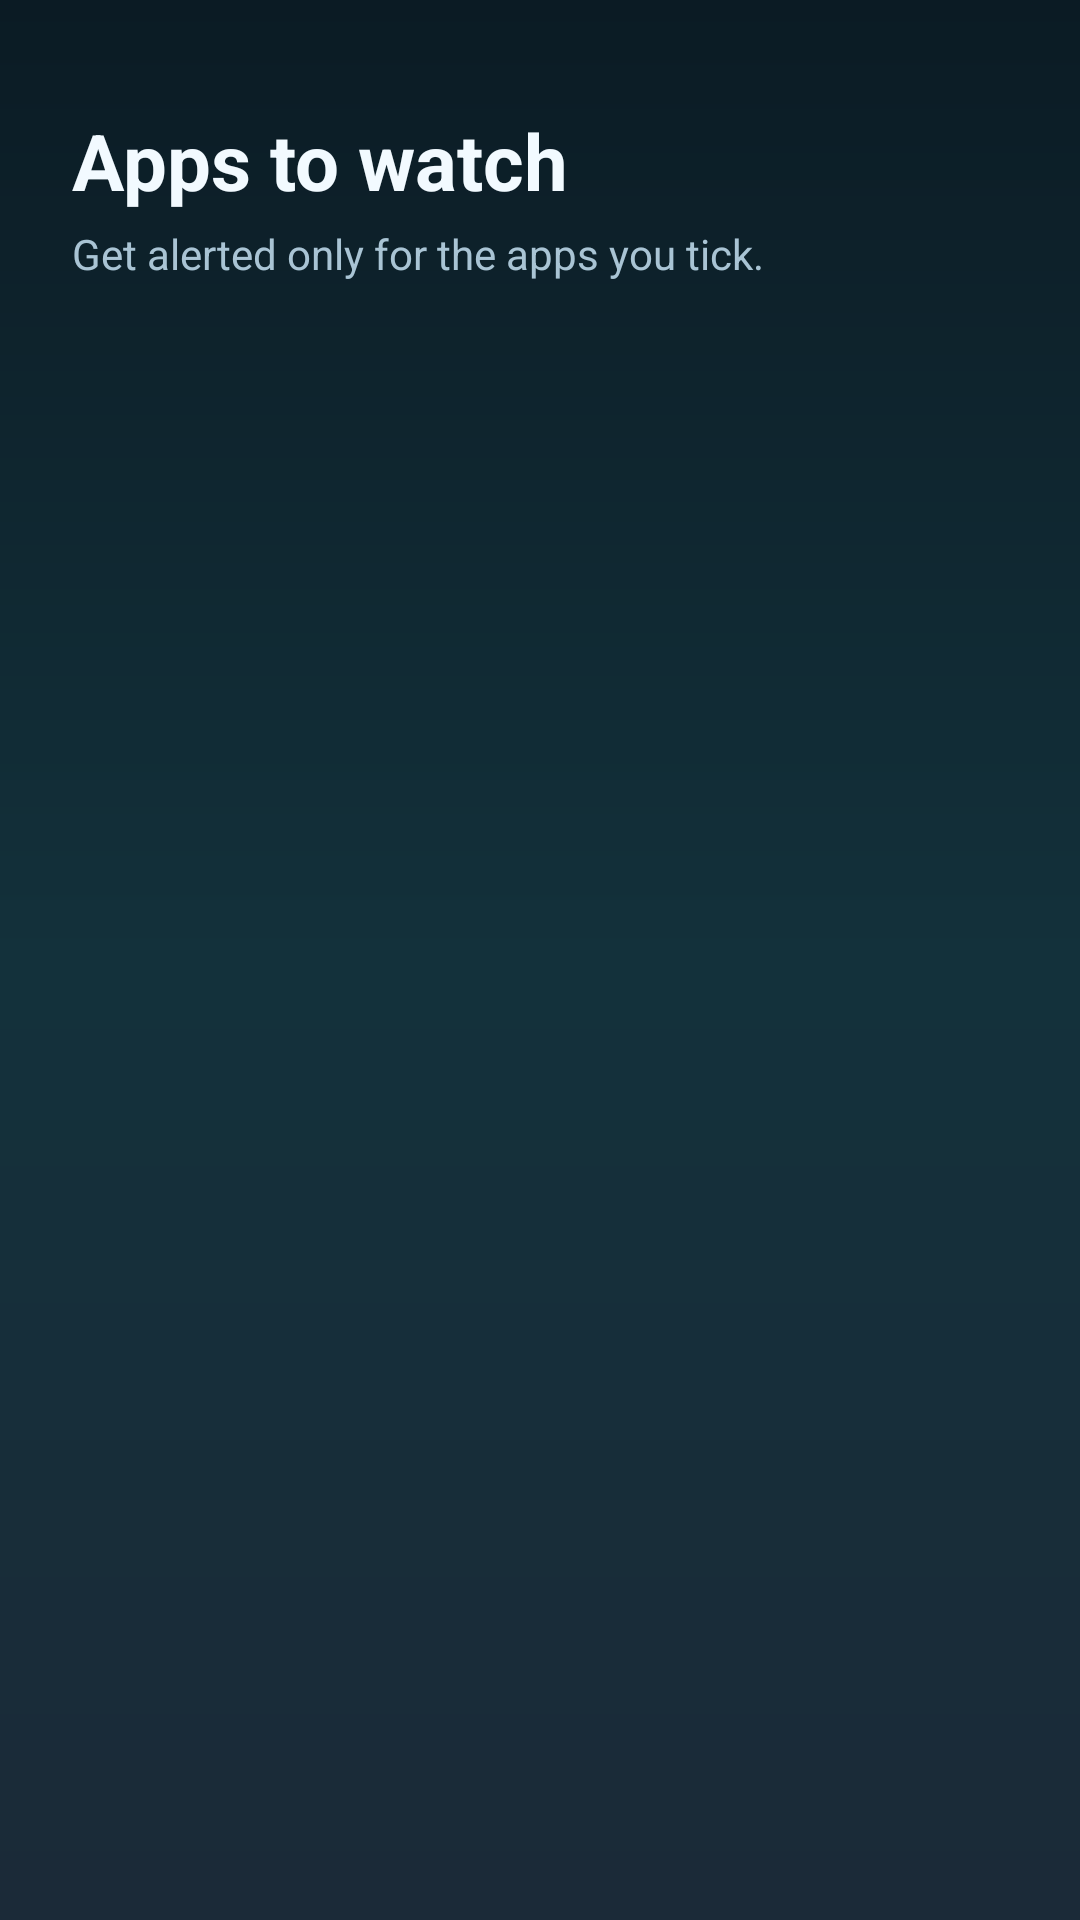

The Android layout XML behind this screen, and the referenced resources:
<!-- AndroidManifest.xml: application theme Theme.PlayIntegrityAlert -->
<!-- res/layout/activity_app_picker.xml -->
<?xml version="1.0" encoding="utf-8"?>
<LinearLayout xmlns:android="http://schemas.android.com/apk/res/android"
    android:layout_width="match_parent"
    android:layout_height="match_parent"
    android:orientation="vertical"
    android:paddingTop="36dp">

    <TextView
        android:layout_width="wrap_content"
        android:layout_height="wrap_content"
        android:paddingHorizontal="24dp"
        android:text="@string/picker_title"
        android:textColor="@color/text_primary"
        android:textSize="26sp"
        android:textStyle="bold" />

    <TextView
        android:layout_width="match_parent"
        android:layout_height="wrap_content"
        android:paddingHorizontal="24dp"
        android:paddingTop="4dp"
        android:paddingBottom="16dp"
        android:text="@string/picker_subtitle"
        android:textColor="@color/text_secondary"
        android:textSize="14sp" />

    <ListView
        android:id="@+id/list"
        android:layout_width="match_parent"
        android:layout_height="0dp"
        android:layout_weight="1"
        android:clipToPadding="false"
        android:divider="@color/glass_stroke"
        android:dividerHeight="1dp"
        android:paddingHorizontal="12dp"
        android:paddingBottom="24dp"
        android:scrollbars="none" />
</LinearLayout>
<!-- resources referenced by this layout -->
<resources>
  <color name="glass_stroke">#33FFFFFF</color>
  <color name="text_primary">#F2FAFF</color>
  <color name="text_secondary">#A9C4D4</color>
  <string name="picker_subtitle">Get alerted only for the apps you tick.</string>
  <string name="picker_title">Apps to watch</string>
  <style name="Theme.PlayIntegrityAlert" parent="Theme.Material3.Dark.NoActionBar">
          <item name="colorPrimary">@color/brand</item>
          <item name="colorPrimaryDark">@color/brand_dark</item>
          <item name="colorOnPrimary">@color/brand_dark</item>
          <item name="android:windowBackground">@drawable/bg_gradient</item>
          <item name="android:statusBarColor">@android:color/transparent</item>
          <item name="android:navigationBarColor">@android:color/transparent</item>
          <item name="android:textColorPrimary">@color/text_primary</item>
          <item name="android:textColorSecondary">@color/text_secondary</item>
      </style>
  <color name="brand">#4FC3F7</color>
  <color name="brand_dark">#1B2430</color>
  <!-- drawable bg_gradient (drawable) -->
  <?xml version="1.0" encoding="utf-8"?>
  <shape xmlns:android="http://schemas.android.com/apk/res/android"
      android:shape="rectangle">
      <gradient
          android:angle="125"
          android:startColor="@color/bg_top"
          android:centerColor="@color/bg_mid"
          android:endColor="@color/bg_bottom"
          android:type="linear" />
  </shape>
  <color name="bg_top">#0B1B24</color>
  <color name="bg_mid">#13313B</color>
  <color name="bg_bottom">#1B2A38</color>
</resources>
